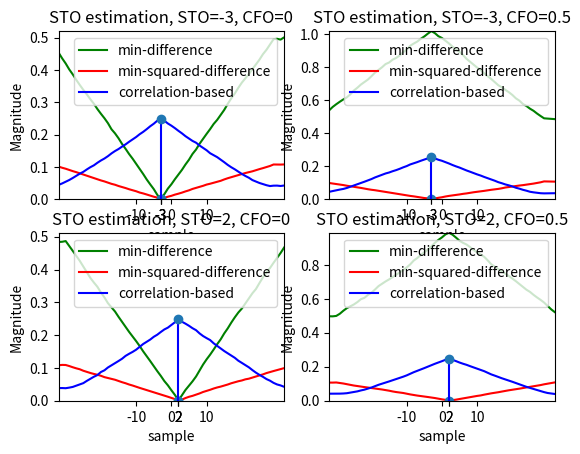
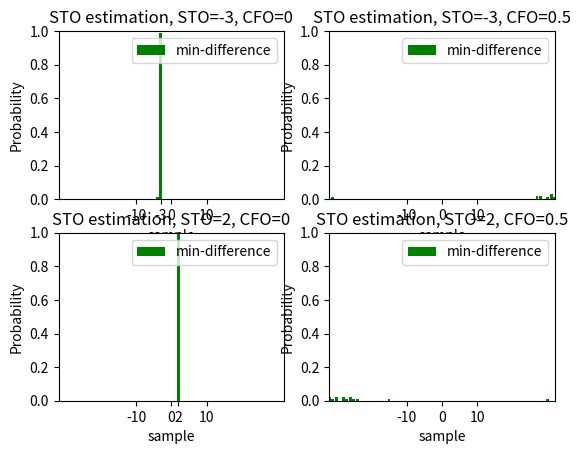
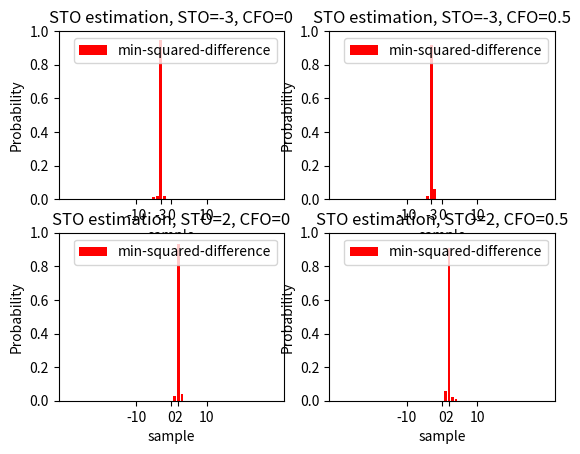
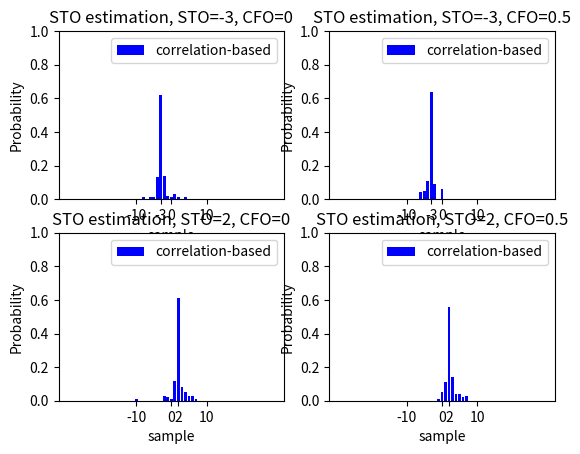

Python code for these plots, in order:
import numpy as np
import matplotlib.pyplot as plt

# 以下的模擬為 time-domain estimation techniques for STO

Nfft = 128                                      # 總共有多少個sub channel
Nusc = 128                                      # 總共有多少sub channel 真正的被用來傳送symbol
T_symbol = 3.2*10**(-6)                         # ofdm symbol time
t_sample = T_symbol / Nfft                      # 取樣間隔
n_guard = Nfft//4                               # 經過取樣後有n_guard個點屬於guard interval，Nfft個點屬於data interval
X = [0]*Nfft                                    # 從頻域送出64個symbol
N = 100                                         # 做N次迭代 (當N=100時估計肯定正確)
symbol_number = 10                              # 一次送幾個OFDM symbol
L = 1                                           # 假設有L條multipath
h = [0]*L                                       # 存放multipath通道的 impulase response
H = [0]*N                                       # 為一個list其中有N個元素(因為總共會傳送N個ofdm symbol)，其中每一個元素會對應到一個序列類型的物件，這是代表傳送某個ofdm symbolo時的channel frequency response
max_delay_spread = L-1                          # 最大的 time delay spread為L-1個取樣點的時間，所以會有L條路徑，分別為delay 0,  delay 1,  delay 2 .......delay L-1 時間單位
STO = [-3, -3, 2, 2]                            # 定義STO
CFO = [0, 0.5, 0, 0.5]                          # 定義CFO (這是normalized frequency offset )
snr_db = 30                                     # 決定snr(dB)
snr = np.power(10,snr_db/10)                    # 決定snr
common_delay = (Nfft + n_guard)//2              # common delay的用意是在找OFDM symbol的starting point時，忽略第一個ofdm symbol
                                                # 直接找第二個ofdm symbol的starting point

constellation = [-1, 1]                         # 決定星座點
K = int(np.log2(len(constellation)))            # 代表一個symbol含有K個bit
prob_difference = [0]*(Nfft+n_guard)            # 用來統計利用兩個sample block的difference估計STO其結果為何的機率
prob_squared_difference = [0]*(Nfft+n_guard)    # 用來統計利用兩個sample block的squared difference估計STO其結果為何的機率
prob_correlation = [0]*(Nfft+n_guard)           # 用來統計利用兩個sample block的correlation估計STO其結果為何的機率


for k in range(len(STO)):
    average_difference = [0] * (Nfft + n_guard)          # 用來記錄兩個sample block的平均difference
    average_squared_difference = [0] * (Nfft + n_guard)  # 用來記錄兩個sample block的平均squared difference
    average_sum_of_correlation = [0] * (Nfft + n_guard)  # 用來記錄兩個sample block的平均auto correlation和(sum)
    prob_difference = [0] * (Nfft + n_guard)             # 將機率歸0
    prob_squared_difference = [0] * (Nfft + n_guard)     # 將機率歸0
    prob_correlation = [0] * (Nfft + n_guard)            # 將機率歸0

    for i in range(N):
        s = []  # 用來存放OFDM symbol

        # 接下來決定含有symbol_number個OFDM symbol的OFDM symbol序列
        for j in range(symbol_number):
            # 決定所有sub-channel要送哪些信號
            for m in range(Nfft):  # 假設所有sub-channel 都有送symbol
                b = np.random.random()  # 產生一個 (0,1) uniform 分布的隨機變數，來決定要送哪個symbol
                for n in range(len(constellation)):
                    if b <= (n + 1) / len(constellation):
                        X[m] = constellation[n]
                        break

            # 將頻域的Nfft個 symbol 做 ifft 轉到時域
            x = np.fft.ifft(X) #* Nfft  # 乘上Nfft後得到的x序列，才是真正將時域信號取樣後的結果，你可以參考我在symbol timing中的模擬結果

            # 接下來要加上cyclic prefix
            x_new = [0] * (Nfft + n_guard)
            n = 0
            for m in range(Nfft - n_guard, Nfft, 1):
                x_new[n] = x[m]
                n += 1
            for m in range(Nfft):
                x_new[n] = x[m]
                n += 1
            x = x_new  # 現在x已經有加上cyclic prefix

            # 接下來考慮frequency offset造成的影響，相當於乘上np.exp(1j * 2*np.pi * CFO [k] * (m-n_guard) / Nfft)
            # 其中CFO[k] 為normalized frequency offset
            # 注意，一定要加完cp後才能開始考慮CFO造成的影響
            for m in range(len(x)):
                x[m] *= np.exp(1j * 2 * np.pi * CFO[k] * (m-n_guard) / Nfft)

            # 這裡先不考慮multipath通道吧

            # 將這一個OFDM symbol，加到完整的OFDM symbol 序列中
            s += x

        # 決定完完整的OFDM symbol 序列後
        # 接下來要統計平均一個symbol有多少能量
        energy = 0
        for m in range(len(s)):
            energy += abs(s[m]) ** 2
        Es = (energy / len(s)) * (Nfft+n_guard)/Nfft  # 平均一個取樣點有(energy / len(s))的能量
                                                      # 而平均一個symbol 的能量為平均一個取樣點能量乘上(Nfft + n_guard) / Nfft
        Eb = Es / K  # 平均一個bit 有Eb的能量
        No = Eb / snr

        # 接下來要加上 STO
        if STO[k] < 0:
            s = [0] * abs(STO[k]) + s[0:len(s) - abs(STO[k])]
        elif STO[k] > 0:
            s = s[abs(STO[k]):] + [0] * abs(STO[k])

        # 再來對這個OFDM symbol序列加上雜訊，並估計STO
        s_add_noise = [0]*len(s)
        # 加上Gaussian white noise
        for m in range(len(s_add_noise)):
            s_add_noise[m] = s[m] + np.sqrt(No/2) * np.random.randn() + 1j * np.sqrt(No/2) * np.random.randn()

        # 接下來要估計STO
        # 定義利用兩個sample block的difference來估計STO based on CP的函式
        def STO_by_difference(s, Nfft, n_guard, common_delay, difference):
            if common_delay == 0:
                common_delay = (Nfft + n_guard) / 2
            minimum = 10 ** 9
            for i in range(Nfft + n_guard):
                difference[i] = 0
                for j in range(n_guard):
                    # 下式是僅利用兩個sample block的difference來估計STO
                    difference[i] += abs(s[common_delay+i+j] - s[common_delay+i+j+Nfft])**2
                if difference[i] < minimum:
                    minimum = difference[i]
                    STO_estimate = common_delay - i
            return STO_estimate

        # 定義利用兩個sample block的squared difference來估計STO based on CP的函式
        def STO_by_square_difference(s, Nfft, n_guard, common_delay, squared_difference):
            if common_delay == 0:
                common_delay = (Nfft + n_guard) / 2
            minimum = 10 ** 9
            for i in range(Nfft + n_guard):
                squared_difference[i] = 0
                for j in range(n_guard):
                    # 下式是採用兩個sample block的squared difference來估計STO
                    squared_difference[i] += abs( abs(s[common_delay + i + j]) - abs(s[common_delay + i + j + Nfft])) ** 2
                if squared_difference[i] < minimum:
                    minimum = squared_difference[i]
                    STO_estimate = common_delay - i
            return STO_estimate

        # 定義利用correlation來估計STO based on CP的函式
        def STO_by_correlation(s, Nfft, n_guard, common_delay, sum_of_correlation):
            if common_delay == 0:
                common_delay = (Nfft + n_guard) / 2
            maximum = 0
            for i in range(Nfft + n_guard):
                sum_of_correlation[i] = 0
                for j in range(n_guard):
                    sum_of_correlation[i] += s[common_delay + i + j] * s[common_delay + i + j + Nfft].conjugate()
                    # s[common_delay+i+j] * s[common_delay+i+j+Nfft].conjugate() 代表s的auto correlation
                    # sum_of_correlation[i] 會將n_guard個不同的auto correlation相加
                sum_of_correlation[i] = abs(sum_of_correlation[i])
                if sum_of_correlation[i] > maximum:
                    maximum = sum_of_correlation[i]
                    STO_estimate = common_delay - i
            return STO_estimate

        # 利用兩個sample block的difference來估計STO
        # 這個方法的模擬結果不錯，可以正確估計STO來達到完全同步！
        difference = [0] * (Nfft + n_guard)
        STO_difference = STO_by_difference(s_add_noise, Nfft, n_guard, common_delay,difference)  # STO_difference即為用此方法估計出來的STO
        prob_difference[common_delay - STO_difference] += 1  # 統計STO為STO_difference的次數
        for m in range(len(difference)):
            average_difference[m] += difference[m]

        # 利用兩個sample block的squared difference來估計STO
        # 這個方法的模擬結果不錯，可以正確估計STO來達到完全同步！
        squared_difference = [0] * (Nfft + n_guard)
        STO_square_difference = STO_by_square_difference(s_add_noise, Nfft, n_guard, common_delay, squared_difference)  # STO_squared_difference即為用此方法估計出來的STO
        prob_squared_difference[common_delay - STO_square_difference] += 1  # 統計STO為STO_difference的次數
        for m in range(len(squared_difference)):
            average_squared_difference[m] += squared_difference[m]

        # 利用兩個sample block間的correlation來估計STO
        # 這是一個較差的估計方法，多做幾次模擬，你會發現每次估計出來的結果可能都不一樣(將迭代次數N設為1)....，但平均起來是正確的(將迭代次數N設為100)
        # 你也可以透過模擬出來的STO機率分布圖看出端倪
        sum_of_correlation = [0]*(Nfft+n_guard)
        STO_correlation = STO_by_correlation(s_add_noise, Nfft, n_guard, common_delay, sum_of_correlation) # STO_correlation即為用此方法估計出來的STO
        prob_correlation[common_delay - STO_correlation] += 1  # 統計STO為STO_correlation的次數
        for m in range(len(sum_of_correlation)):
            average_sum_of_correlation[m] += sum_of_correlation[m]


    for m in range(Nfft+n_guard):
        average_difference[m] /= N
        average_squared_difference[m] /= N
        average_sum_of_correlation[m] /= N

    # 找出average_sum_of_correlation最大的值及其對應的位置(position3)
    # 並找出average_squared_difference最小的值及其對應的位置(position2)
    maximum = 0
    minimum1 = 10**9
    minimum2 = 10**9
    for m in range(Nfft+n_guard):
        if average_difference[m] < minimum1:
            minimum1 = average_difference[m]
            position1 = common_delay - m
        if average_squared_difference[m] < minimum2:
            minimum2 = average_squared_difference[m]
            position2 = common_delay - m
        if average_sum_of_correlation[m] > maximum:
            maximum = average_sum_of_correlation[m]
            position3 = common_delay - m

    # 處理統計出來的機率
    for m in range(Nfft+n_guard):
        prob_difference[m] /= N
        prob_squared_difference[m] /= N
        prob_correlation[m] /= N

    # 決定STO的刻度
    # 刻度為 common_delay , common_delay-1 , common_delay-2 .......共Nfft+n_guard個
    scale = [0] * (Nfft + n_guard)
    for m in range(len(scale)):
        scale[m] = common_delay - m

    plt.figure('Magnitude')
    plt.subplot(2,2,k+1)
    plt.plot(scale, average_difference, color='green', label='min-difference')
    plt.plot(scale, average_squared_difference, color='red', label='min-squared-difference')
    plt.plot(scale, average_sum_of_correlation, color='blue', label='correlation-based')
    markerline, stemlines, baseline = plt.stem([position1], [minimum1])
    plt.setp(stemlines, color='green')  # 設定stem脈衝圖，脈衝的顏色為綠色
    markerline, stemlines, baseline = plt.stem([position2], [minimum2])
    plt.setp(stemlines, color='red')  # 設定stem脈衝圖，脈衝的顏色為紅色
    markerline, stemlines, baseline = plt.stem([position3], [maximum])
    plt.setp(stemlines, color='blue') # 設定stem脈衝圖，脈衝的顏色為藍色

    plt.title('STO estimation, STO={0}, CFO={1}'.format(STO[k], CFO[k]))
    plt.legend()
    plt.xlabel('sample')
    plt.ylabel('Magnitude')
    plt.legend(loc='upper right')
    plt.xticks([-10, 0, 10, position1, position2, position3])
    plt.xlim(-32,32)
    plt.ylim(0,max(max(average_difference),max(average_squared_difference),max(average_sum_of_correlation)))

    # 接下來畫出各種estimation方法的STO機率分布圖
    plt.figure('Probability1')
    plt.subplot(2,2,k+1)
    plt.bar(scale, prob_difference, color='green', label='min-difference')
    plt.title('STO estimation, STO={0}, CFO={1}'.format(STO[k], CFO[k]))
    plt.legend()
    plt.xlabel('sample')
    plt.ylabel('Probability')
    plt.legend(loc='upper right')
    plt.xticks([-10, 0, 10, position1])
    plt.xlim(-32, 32)
    plt.ylim(0, 1)

    plt.figure('Probability2')
    plt.subplot(2, 2, k + 1)
    plt.bar(scale, prob_squared_difference, color='red', label='min-squared-difference')
    plt.title('STO estimation, STO={0}, CFO={1}'.format(STO[k], CFO[k]))
    plt.legend()
    plt.xlabel('sample')
    plt.ylabel('Probability')
    plt.legend(loc='upper right')
    plt.xticks([-10, 0, 10, position2])
    plt.xlim(-32, 32)
    plt.ylim(0, 1)

    plt.figure('Probability3')
    plt.subplot(2, 2, k + 1)
    plt.bar(scale, prob_correlation, color='blue', label='correlation-based')
    plt.title('STO estimation, STO={0}, CFO={1}'.format(STO[k], CFO[k]))
    plt.legend()
    plt.xlabel('sample')
    plt.ylabel('Probability')
    plt.legend(loc='upper right')
    plt.xticks([-10, 0, 10, position3])
    plt.xlim(-32, 32)
    plt.ylim(0, 1)

plt.show()



